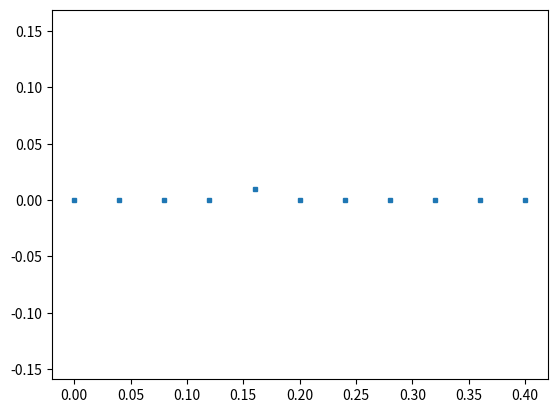

The matplotlib source for this figure:
def g(p0, p1, n):
    # n is the number of intervals
    pts = []
    for i in range(n + 1):
        x = p0[0] + i*(p1[0] - p0[0])/n
        y = p0[1] + i*(p1[1] - p0[1])/n
        pts.append([x, y])
    return pts


def h(p0, p1, n):
    """
    the same as g, but with additional points in the first and last intervals
    """
    # n is the number of intervals
    pts = g(p0, p1, n)

    def lininterp():

        # (linearly) interpolate between pts[0] and pts[1]
        x = (pts[0][0] + pts[1][0])/2
        y = (pts[0][1] + pts[1][1])/2
        pts.insert(1, [x, y])

        # (linearly) interpolate between pts[-2] and pts[-1]
        x = (pts[-2][0] + pts[-1][0])/2
        y = (pts[-2][1] + pts[-1][1])/2
        pts.insert(-1, [x, y])

    lininterp()

    return pts


def f():

    """
     3__________ 2
     |          |   if you want to obtain bspline from 0 to 1,
     |          |   start looping from point 1 like;
     |__________|   pts  = [p1, p2, p3, p0]
     0           1  
    """
    
    # elementary points

    p0 = [0., 0.]
    p1 = [.4, 0.]
    p2 = [.4, .1]
    p3 = [0., .1]

    pts  = [p1, p2, p3, p0]

    # elementary lines

    l0 = [0, 1]  # inlet
    l1 = [1, 2]  # outlet
    l2 = [2, 3]  # top

    ll = [l0, l1, l2]

    # physical_lines

    physical_ll = [[0], [1], [2]]

    # control points

    pts3 = g(p0, p1, 10)
    # pts4 = h(p2, p3, 10)

    # ctrl_pts = {3: pts3}
    ctrl_pts = pts3
    
    # perturb the control point
    ctrl_pts[4][1]+=0.01
    
    lcar = 1e-2
    return pts, ll, physical_ll, ctrl_pts, lcar

# def f():

#     # elementary points

#     p0 = [0., - .0235]
#     p1 = [1., - .0235]
#     p2 = [1., .0235]
#     p3 = [0., .0235]

#     pts  = [p0, p1, p2, p3]

#     # elementary lines

#     l0 = [3, 0]  # inlet
#     l1 = [2, 3]  # outlet

#     ll = [l0, l1]

#     # physical_lines

#     physical_ll = [[0], [1]]

#     # control points

#     pts3 = h(p0, p1, 10)
#     pts4 = h(p1, p2, 10)

#     ctrl_pts = {3: pts3, 4: pts4}

#     lcar = 9.4e-3

#     return pts, ll, physical_ll, ctrl_pts, lcar

if __name__ == '__main__':

    import numpy as np
    import matplotlib.pyplot as plt

    s = (pts, ll, physical_ll, ctrl_pts, lcar) = f()

    for t in s:
        print(t)
        print()

    ctrl_pts_3 = np.array([np.array(foo) for foo in ctrl_pts])
    
    # ctrl_pts_3 = np.array([np.array(foo) for foo in ctrl_pts[3]])
    # ctrl_pts_3 = np.concatenate([np.array(foo) for foo in ctrl_pts[3]])

    # ctrl_pts_4 = np.array([np.array(foo) for foo in ctrl_pts[4]])
    # ctrl_pts_4 = np.concatenate([np.array(foo) for foo in ctrl_pts[4]])

    plt.plot(ctrl_pts_3[:, 0], ctrl_pts_3[:, 1], 's', markersize=3)
    # plt.plot(ctrl_pts_4[:, 0], ctrl_pts_4[:, 1], 's', markersize=3)
    plt.axis('equal')
    plt.show()
    
    """
    
    
    
    
    """
